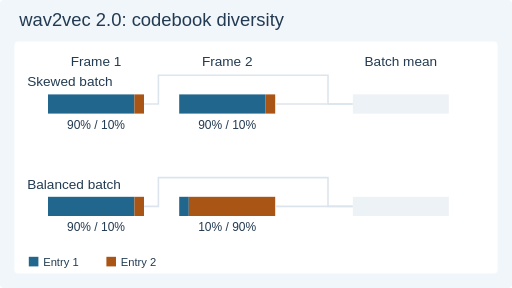
t = 0.00 s
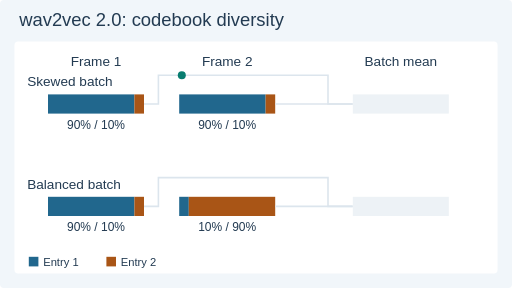
t = 1.56 s
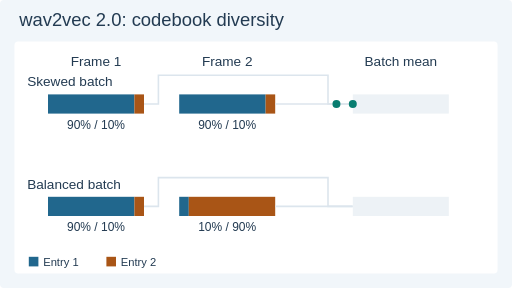
t = 3.36 s
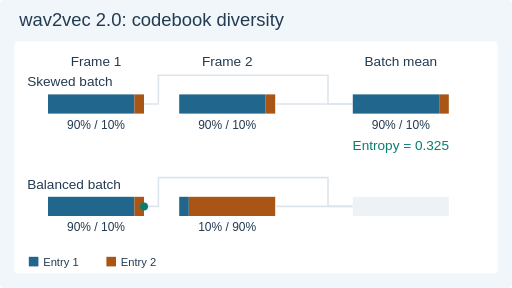
t = 4.80 s
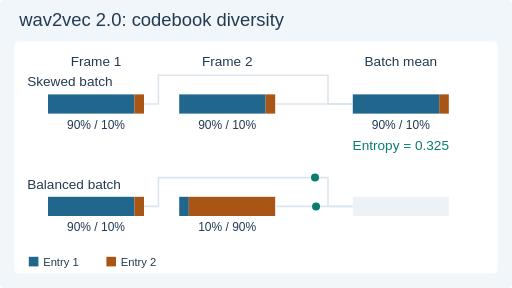
t = 6.60 s
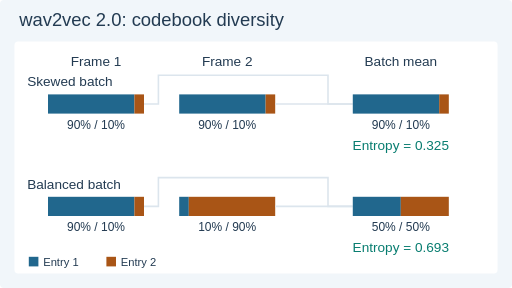
t = 8.40 s

The animated SVG that drew these frames (rendered in a browser with its animation timeline set to each time). Animation: 10 SMIL elements (animate=6,animateMotion=4); frames cover the first 8.40 s, repeats indefinitely.

<svg xmlns="http://www.w3.org/2000/svg" width="640" height="360" viewBox="0 0 640 360" role="img" aria-labelledby="title desc"><title id="title">wav2vec 2.0: codebook diversity</title><desc id="desc">Both batches have equally confident frame distributions, but their mean selection distributions differ. Balanced usage raises entropy from 0.325 to 0.693 nats.</desc><style>text{font-family:Arial,DejaVu Sans,sans-serif}.motion{display:inline}.still{display:none}@media(prefers-reduced-motion:reduce){.motion{display:none!important}.still{display:inline!important}}</style><rect x="0" y="0" width="640" height="360" rx="5" fill="#f1f6fa"/><text x="24" y="33" font-size="23" fill="#233b52" text-anchor="start">wav2vec 2.0: codebook diversity</text><rect x="18" y="52" width="604" height="290" rx="5" fill="#ffffff"/><text x="120" y="82" font-size="17" fill="#233b52" text-anchor="middle">Frame 1</text><text x="284" y="82" font-size="17" fill="#233b52" text-anchor="middle">Frame 2</text><text x="501" y="82" font-size="17" fill="#233b52" text-anchor="middle">Batch mean</text><text x="34" y="108" font-size="17" fill="#233b52" text-anchor="start">Skewed batch</text><rect x="60" y="118" width="108" height="24" rx="0" fill="#21678d"/><rect x="168" y="118" width="11.999999999999996" height="24" rx="0" fill="#a95516"/><text x="120" y="161" font-size="15" fill="#233b52" text-anchor="middle">90% / 10%</text><rect x="224" y="118" width="108" height="24" rx="0" fill="#21678d"/><rect x="332" y="118" width="11.999999999999996" height="24" rx="0" fill="#a95516"/><text x="284" y="161" font-size="15" fill="#233b52" text-anchor="middle">90% / 10%</text><path d="M180 130H198V94H410V130H441" fill="none" stroke="#dce5ed" stroke-width="2"/><path d="M344 130H441" fill="none" stroke="#dce5ed" stroke-width="2"/><rect x="441" y="118" width="120" height="24" rx="0" fill="#edf2f6"/><text x="34" y="236" font-size="17" fill="#233b52" text-anchor="start">Balanced batch</text><rect x="60" y="246" width="108" height="24" rx="0" fill="#21678d"/><rect x="168" y="246" width="11.999999999999996" height="24" rx="0" fill="#a95516"/><text x="120" y="289" font-size="15" fill="#233b52" text-anchor="middle">90% / 10%</text><rect x="224" y="246" width="12" height="24" rx="0" fill="#21678d"/><rect x="236" y="246" width="108" height="24" rx="0" fill="#a95516"/><text x="284" y="289" font-size="15" fill="#233b52" text-anchor="middle">10% / 90%</text><path d="M180 258H198V222H410V258H441" fill="none" stroke="#dce5ed" stroke-width="2"/><path d="M344 258H441" fill="none" stroke="#dce5ed" stroke-width="2"/><rect x="441" y="246" width="120" height="24" rx="0" fill="#edf2f6"/><rect x="36" y="321" width="12" height="12" rx="0" fill="#21678d"/><text x="54" y="332" font-size="14" fill="#233b52" text-anchor="start">Entry 1</text><rect x="133" y="321" width="12" height="12" rx="0" fill="#a95516"/><text x="151" y="332" font-size="14" fill="#233b52" text-anchor="start">Entry 2</text><g class="motion"><g opacity="0"><animate attributeName="opacity" values="0;1;0;0" keyTimes="0;0.08;0.28;1" calcMode="discrete" dur="12s" repeatCount="indefinite"/><circle r="5" fill="#087d70"><animateMotion path="M180 130H198V94H410V130H441" keyPoints="0;0;1;1" keyTimes="0;0.08;0.28;1" calcMode="linear" dur="12s" repeatCount="indefinite"/></circle></g><g opacity="0"><animate attributeName="opacity" values="0;1;0;0" keyTimes="0;0.13;0.32;1" calcMode="discrete" dur="12s" repeatCount="indefinite"/><circle r="5" fill="#087d70"><animateMotion path="M344 130H441" keyPoints="0;0;1;1" keyTimes="0;0.13;0.32;1" calcMode="linear" dur="12s" repeatCount="indefinite"/></circle></g><g opacity="0"><animate attributeName="opacity" values="0;1;1" keyTimes="0;0.32;1" calcMode="discrete" dur="12s" repeatCount="indefinite"/><rect x="441" y="118" width="108" height="24" rx="0" fill="#21678d"/><rect x="549" y="118" width="11.999999999999996" height="24" rx="0" fill="#a95516"/><text x="501" y="161" font-size="15" fill="#233b52" text-anchor="middle">90% / 10%</text><text x="501" y="187" font-size="17" fill="#087d70" text-anchor="middle">Entropy = 0.325</text></g><g opacity="0"><animate attributeName="opacity" values="0;1;0;0" keyTimes="0;0.4;0.6;1" calcMode="discrete" dur="12s" repeatCount="indefinite"/><circle r="5" fill="#087d70"><animateMotion path="M180 258H198V222H410V258H441" keyPoints="0;0;1;1" keyTimes="0;0.4;0.6;1" calcMode="linear" dur="12s" repeatCount="indefinite"/></circle></g><g opacity="0"><animate attributeName="opacity" values="0;1;0;0" keyTimes="0;0.45;0.64;1" calcMode="discrete" dur="12s" repeatCount="indefinite"/><circle r="5" fill="#087d70"><animateMotion path="M344 258H441" keyPoints="0;0;1;1" keyTimes="0;0.45;0.64;1" calcMode="linear" dur="12s" repeatCount="indefinite"/></circle></g><g opacity="0"><animate attributeName="opacity" values="0;1;1" keyTimes="0;0.64;1" calcMode="discrete" dur="12s" repeatCount="indefinite"/><rect x="441" y="246" width="60" height="24" rx="0" fill="#21678d"/><rect x="501" y="246" width="60" height="24" rx="0" fill="#a95516"/><text x="501" y="289" font-size="15" fill="#233b52" text-anchor="middle">50% / 50%</text><text x="501" y="315" font-size="17" fill="#087d70" text-anchor="middle">Entropy = 0.693</text></g></g><g class="still"><rect x="441" y="118" width="108" height="24" rx="0" fill="#21678d"/><rect x="549" y="118" width="11.999999999999996" height="24" rx="0" fill="#a95516"/><text x="501" y="161" font-size="15" fill="#233b52" text-anchor="middle">90% / 10%</text><text x="501" y="187" font-size="17" fill="#087d70" text-anchor="middle">Entropy = 0.325</text><rect x="441" y="246" width="60" height="24" rx="0" fill="#21678d"/><rect x="501" y="246" width="60" height="24" rx="0" fill="#a95516"/><text x="501" y="289" font-size="15" fill="#233b52" text-anchor="middle">50% / 50%</text><text x="501" y="315" font-size="17" fill="#087d70" text-anchor="middle">Entropy = 0.693</text></g></svg>
